The GitHub repository Yimeng000/ITCS352_DL_Project contains a labelled image folder "cropped_belgiumts" with 10 categories: blue circles, diamonds, forbidden, rectangles down, rectangles up, red blue circles, red circles, reversed triangle, squares, triangles. Examples follow, each with its label.

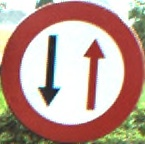
Label: red circles

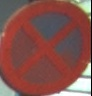
Label: red blue circles

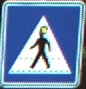
Label: squares

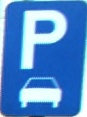
Label: rectangles up

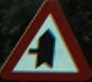
Label: triangles

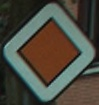
Label: diamonds
